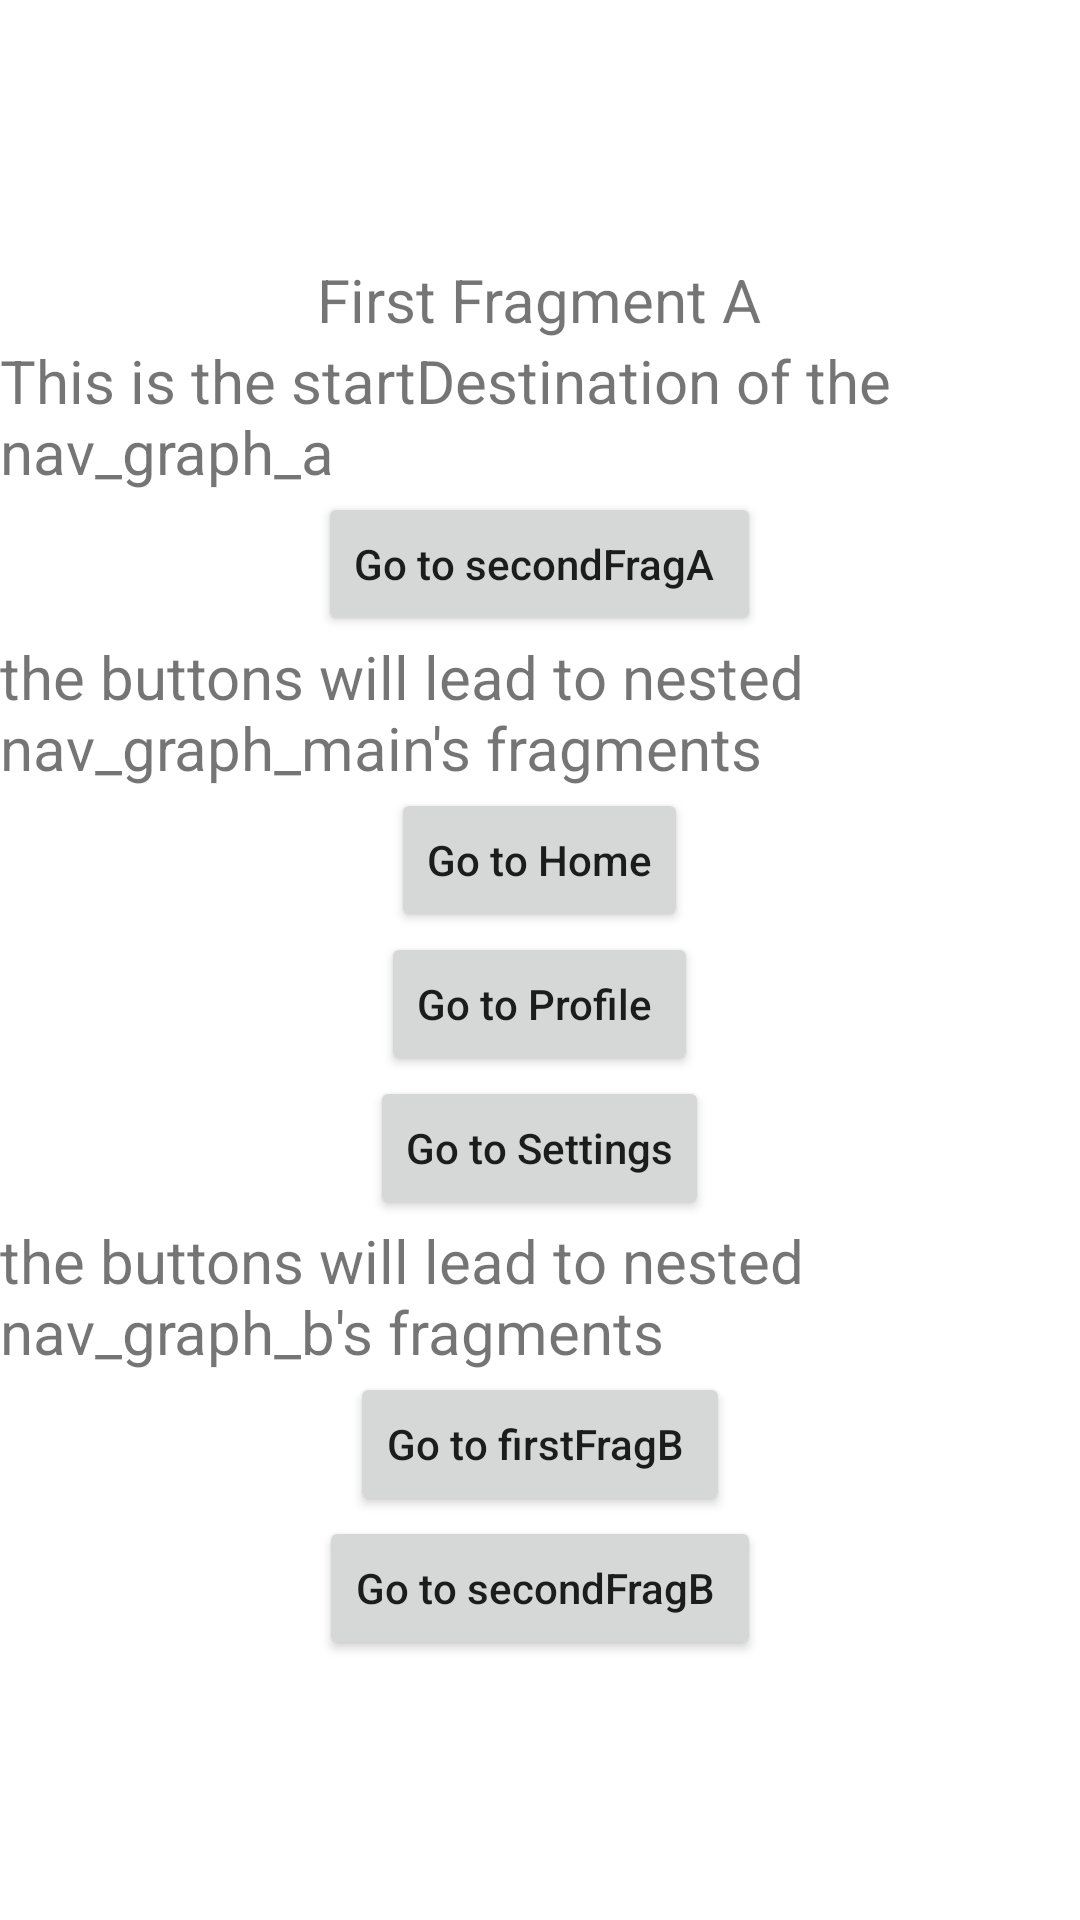

Produce the Android XML layout that renders to this screen, including the resource entries it uses.
<!-- AndroidManifest.xml: application theme Theme.NavigationDeepLinks -->
<!-- res/layout/fragment_first_a.xml -->
<?xml version="1.0" encoding="utf-8"?>
<LinearLayout xmlns:android="http://schemas.android.com/apk/res/android"
    xmlns:app="http://schemas.android.com/apk/res-auto"
    xmlns:tools="http://schemas.android.com/tools"
    android:layout_width="match_parent"
    android:layout_height="match_parent"
    android:orientation="vertical"
    android:gravity="center"
    tools:context=".fragmentA.FirstFragmentA">

    <TextView
        android:layout_width="wrap_content"
        android:layout_height="wrap_content"
        android:textSize="20sp"
        android:text="First Fragment A"
        app:layout_constraintBottom_toTopOf="@id/button_first"
        app:layout_constraintEnd_toEndOf="parent"
        app:layout_constraintStart_toStartOf="parent"
        app:layout_constraintTop_toTopOf="parent" />

    <TextView
        android:id="@+id/textview_first"
        android:layout_width="wrap_content"
        android:layout_height="wrap_content"
        android:text="This is the startDestination of the nav_graph_a"
        android:textSize="20sp"
        app:layout_constraintEnd_toEndOf="parent"
        app:layout_constraintStart_toStartOf="parent"
        app:layout_constraintTop_toTopOf="parent" />

    <Button
        android:id="@+id/button_fourth"
        android:layout_width="wrap_content"
        android:layout_height="wrap_content"
        android:text="Go to secondFragA "
        android:textAllCaps="false"
        app:layout_constraintBottom_toBottomOf="parent"
        app:layout_constraintEnd_toEndOf="parent"
        app:layout_constraintStart_toStartOf="parent"
        app:layout_constraintTop_toBottomOf="@id/button_first" />

    <TextView
        android:layout_width="wrap_content"
        android:layout_height="wrap_content"
        android:textSize="20sp"
        android:text="the buttons will lead to nested nav_graph_main's fragments"
        app:layout_constraintBottom_toTopOf="@id/button_first"
        app:layout_constraintEnd_toEndOf="parent"
        app:layout_constraintStart_toStartOf="parent"
        app:layout_constraintTop_toTopOf="parent" />


    <Button
        android:id="@+id/button_first"
        android:layout_width="wrap_content"
        android:layout_height="wrap_content"
        android:text="Go to Home"
        android:textAllCaps="false"
        app:layout_constraintBottom_toBottomOf="parent"
        app:layout_constraintEnd_toEndOf="parent"
        app:layout_constraintStart_toStartOf="parent"
        app:layout_constraintTop_toBottomOf="@id/textview_first" />
    <Button
        android:id="@+id/button_second"
        android:layout_width="wrap_content"
        android:layout_height="wrap_content"
        android:text="Go to Profile "
        android:textAllCaps="false"
        app:layout_constraintBottom_toBottomOf="parent"
        app:layout_constraintEnd_toEndOf="parent"
        app:layout_constraintStart_toStartOf="parent"
        app:layout_constraintTop_toBottomOf="@id/button_first" />

    <Button
        android:id="@+id/button_third"
        android:layout_width="wrap_content"
        android:layout_height="wrap_content"
        android:text="Go to Settings"
        android:textAllCaps="false"
        app:layout_constraintBottom_toBottomOf="parent"
        app:layout_constraintEnd_toEndOf="parent"
        app:layout_constraintStart_toStartOf="parent"
        app:layout_constraintTop_toBottomOf="@id/textview_first" />

    <TextView
        android:layout_width="wrap_content"
        android:layout_height="wrap_content"
        android:textSize="20sp"
        android:text="the buttons will lead to nested nav_graph_b's fragments"
        app:layout_constraintBottom_toTopOf="@id/button_first"
        app:layout_constraintEnd_toEndOf="parent"
        app:layout_constraintStart_toStartOf="parent"
        app:layout_constraintTop_toTopOf="parent" />

    <Button
        android:id="@+id/button_fifth"
        android:layout_width="wrap_content"
        android:layout_height="wrap_content"
        android:text="Go to firstFragB "
        android:textAllCaps="false"
        app:layout_constraintBottom_toBottomOf="parent"
        app:layout_constraintEnd_toEndOf="parent"
        app:layout_constraintStart_toStartOf="parent"
        app:layout_constraintTop_toBottomOf="@id/textview_first" />
    <Button
        android:id="@+id/button_sixth"
        android:layout_width="wrap_content"
        android:layout_height="wrap_content"
        android:text="Go to secondFragB "
        android:textAllCaps="false"
        app:layout_constraintBottom_toBottomOf="parent"
        app:layout_constraintEnd_toEndOf="parent"
        app:layout_constraintStart_toStartOf="parent"
        app:layout_constraintTop_toBottomOf="@id/button_first" />

</LinearLayout>
<!-- resources referenced by this layout -->
<resources>
  <style name="Theme.NavigationDeepLinks" parent="Theme.MaterialComponents.DayNight.NoActionBar">
          
          <item name="colorPrimary">@color/purple_500</item>
          <item name="colorPrimaryVariant">@color/purple_700</item>
          <item name="colorOnPrimary">@color/white</item>
          
          <item name="colorSecondary">@color/teal_200</item>
          <item name="colorSecondaryVariant">@color/teal_700</item>
          <item name="colorOnSecondary">@color/black</item>
          
          <item name="android:statusBarColor">#00000000</item>
          
          <item name="android:windowTranslucentNavigation">true</item>
      </style>
  <!-- not gathered from this repository: default colours our renderer supplied (Android Studio template values) -->
  <color name="purple_500">#FF6200EE</color>
  <color name="purple_700">#FF3700B3</color>
  <color name="teal_200">#FF03DAC5</color>
  <color name="teal_700">#FF018786</color>
  <color name="black">#FF000000</color>
  <color name="white">#FFFFFFFF</color>
</resources>
